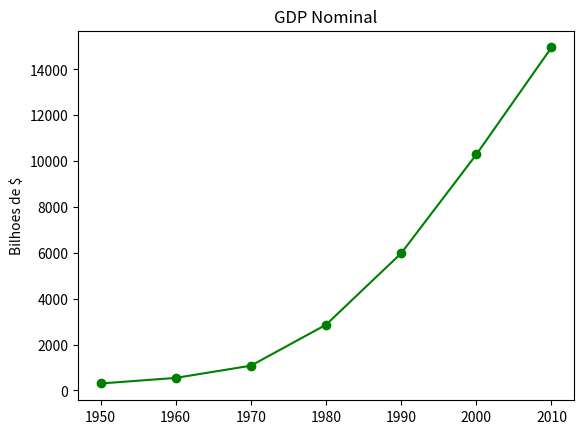

Write the Python code that produced this figure.
# -*- coding: cp1252 -*-
from matplotlib import pyplot as plt

years = [1950, 1960, 1970, 1980, 1990, 2000, 2010]
gdp = [300.2, 543.3, 1075.9, 2862.5, 5979.6, 10289.7, 14958.3]

#cria um gr�fico de linha, anos no eixo x, gdp no eixo y
plt.plot(years, gdp, color='green', marker='o', linestyle='solid')

#adiciona um t�tulo
plt.title("GDP Nominal")

#adiciona um selo no eixo y
plt.ylabel("Bilhoes de $")
plt.show()
